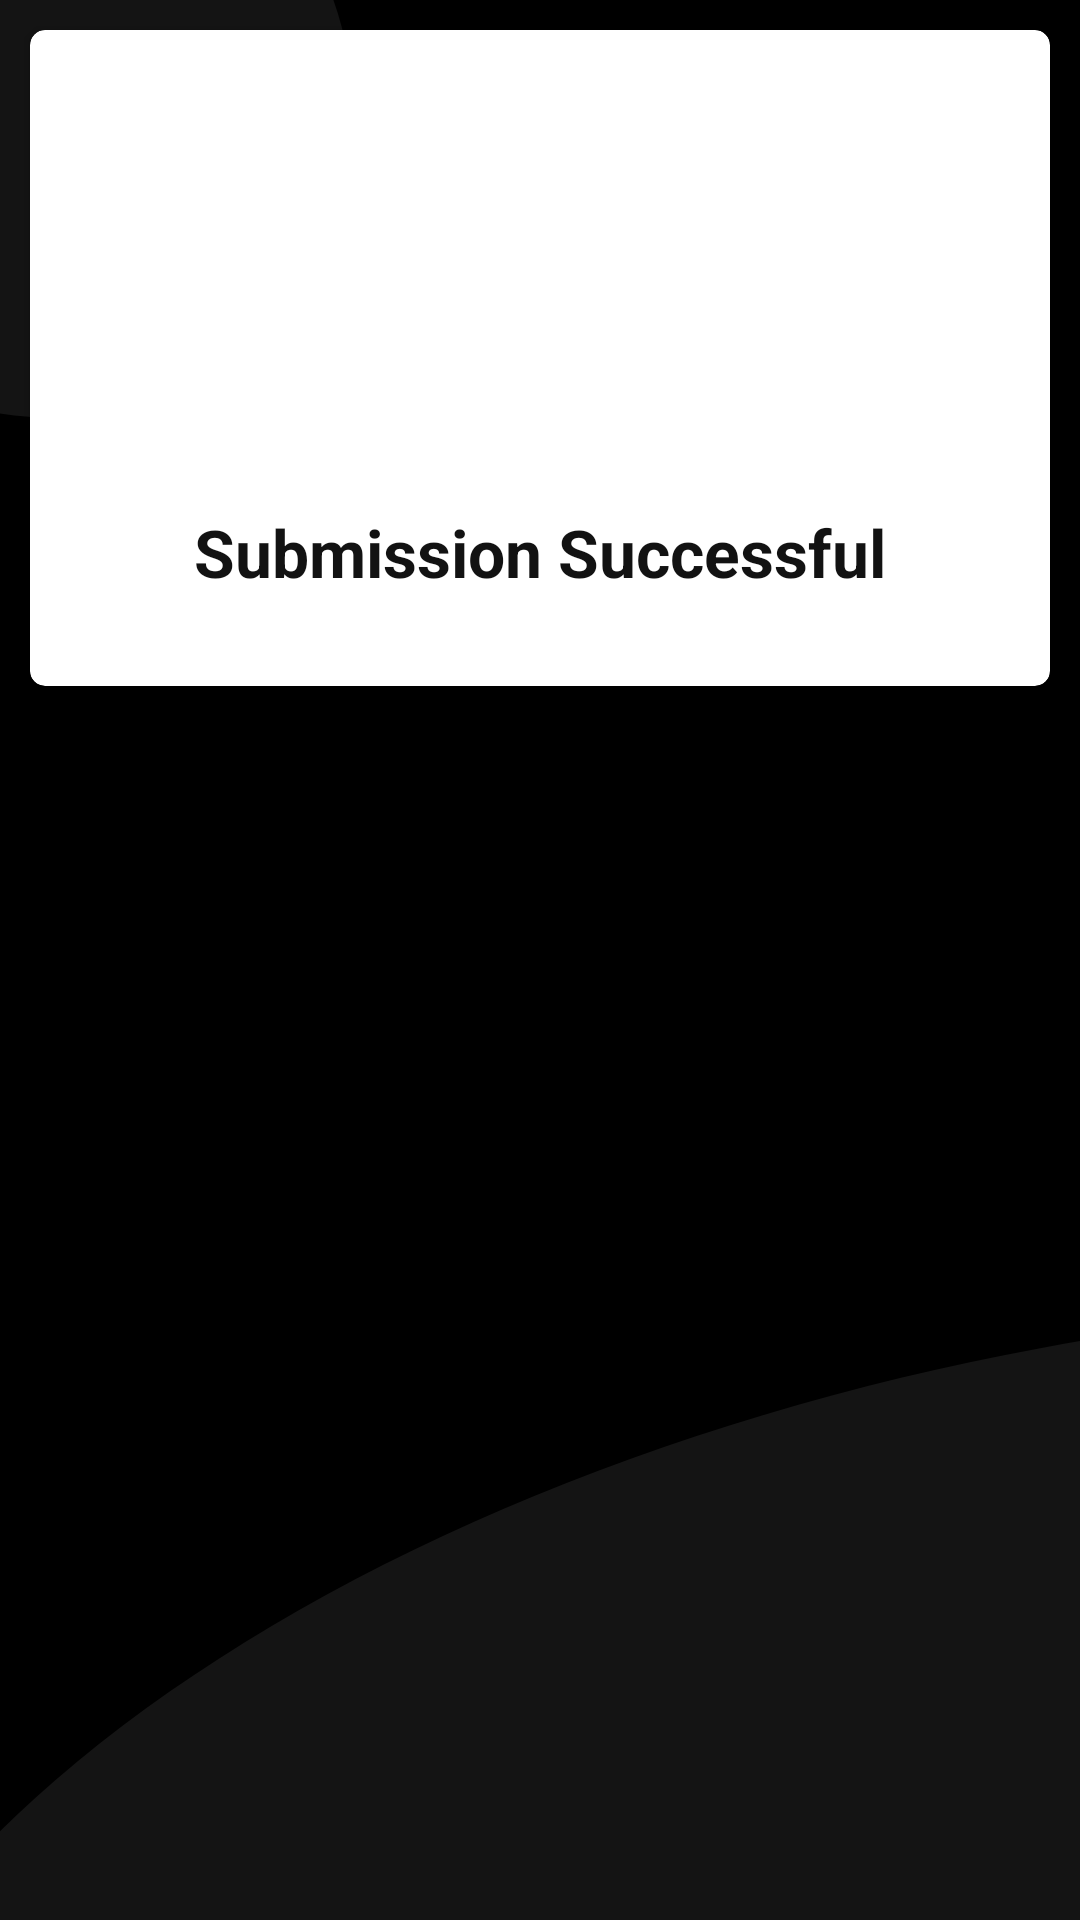

This screen was rendered from an Android layout file. Write that file and the resources it references.
<!-- AndroidManifest.xml: application theme AppTheme -->
<!-- res/layout/success_dialog.xml -->
<?xml version="1.0" encoding="utf-8"?>
<LinearLayout xmlns:android="http://schemas.android.com/apk/res/android"
    xmlns:app="http://schemas.android.com/apk/res-auto"
    xmlns:tools="http://schemas.android.com/tools"
    android:layout_width="match_parent"
    android:layout_height="wrap_content"
    android:background="#03FFFFFF"
    android:backgroundTint="#03FFFFFF">

    <androidx.cardview.widget.CardView
        android:layout_width="match_parent"
        android:layout_height="wrap_content"
        android:layout_margin="10dp"
        android:background="@android:color/white"
        android:padding="5dp"
        app:cardBackgroundColor="@android:color/white"
        app:cardCornerRadius="5dp">

        <androidx.constraintlayout.widget.ConstraintLayout
            android:layout_width="match_parent"
            android:layout_height="match_parent">

            <ImageView
                android:id="@+id/imageView2"
                android:layout_width="100dp"
                android:layout_height="100dp"
                android:layout_marginTop="10dp"
                android:layout_marginEnd="10dp"
                android:layout_marginBottom="30dp"
                android:contentDescription="@string/success_icon"
                app:layout_constraintBottom_toBottomOf="parent"
                app:layout_constraintEnd_toEndOf="parent"
                app:layout_constraintStart_toStartOf="parent"
                app:layout_constraintTop_toTopOf="parent"
                app:srcCompat="@drawable/ic_check"
                app:tint="@color/colorSuccess"
                tools:srcCompat="@drawable/ic_check" />

            <TextView
                android:id="@+id/message"
                android:layout_width="0dp"
                android:layout_height="wrap_content"
                android:layout_marginStart="20dp"
                android:layout_marginTop="10dp"
                android:layout_marginEnd="20dp"
                android:layout_marginBottom="30dp"
                android:text="@string/submission_successful"
                android:textAlignment="center"
                android:textColor="@color/textBlack"
                android:textSize="22sp"
                android:textStyle="bold"
                app:layout_constraintBottom_toBottomOf="parent"
                app:layout_constraintEnd_toEndOf="parent"
                app:layout_constraintStart_toStartOf="parent"
                app:layout_constraintTop_toBottomOf="@+id/imageView2" />

        </androidx.constraintlayout.widget.ConstraintLayout>
    </androidx.cardview.widget.CardView>

</LinearLayout>
<!-- resources referenced by this layout -->
<resources>
  <color name="colorSuccess">#30A530</color>
  <color name="textBlack">#121212</color>
  <string name="submission_successful">Submission Successful</string>
  <string name="success_icon">Success icon</string>
  <style name="AppTheme" parent="Theme.AppCompat.Light.NoActionBar">
          
          <item name="colorPrimary">@color/colorPrimary</item>
          <item name="colorPrimaryDark">@color/colorPrimaryDark</item>
          <item name="colorAccent">@color/colorAccent</item>
          <item name="android:windowBackground">@mipmap/splash_bg</item>
          <item name="android:navigationBarColor">@color/colorPrimary</item>
          <item name="android:textColor">@android:color/white</item>
          <item name="windowActionBar">false</item>
          <item name="colorControlNormal">@android:color/white</item>
      </style>
  <color name="colorPrimary">#03000000</color>
  <color name="colorPrimaryDark">#03000000</color>
  <color name="colorAccent">#FF9711</color>
</resources>
